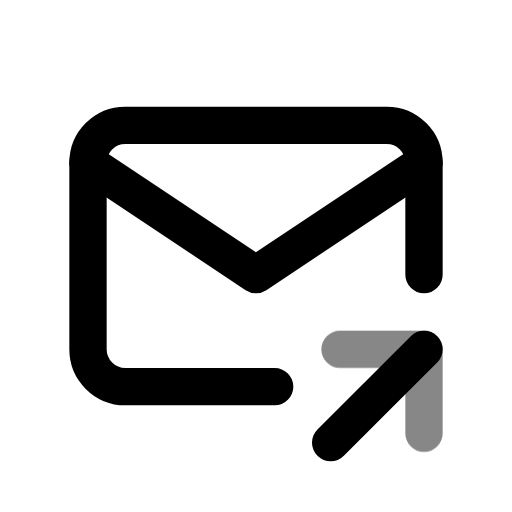
t = 0.00 s
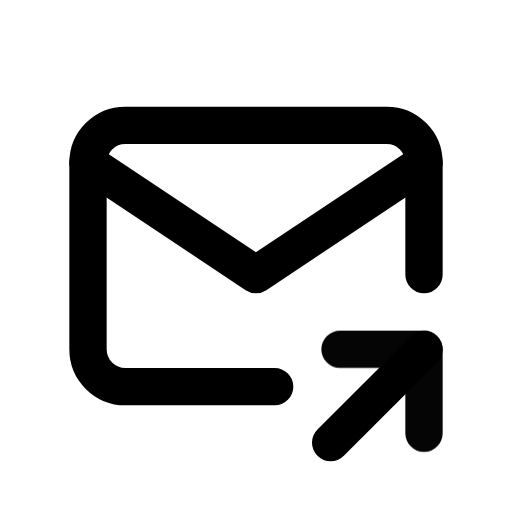
t = 0.50 s
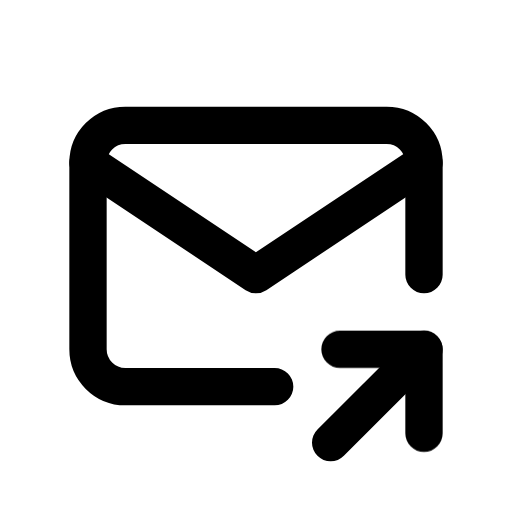
t = 1.08 s
t = 1.56 s: frame unchanged from t = 1.08 s, image omitted
t = 1.96 s: frame unchanged from t = 1.08 s, image omitted
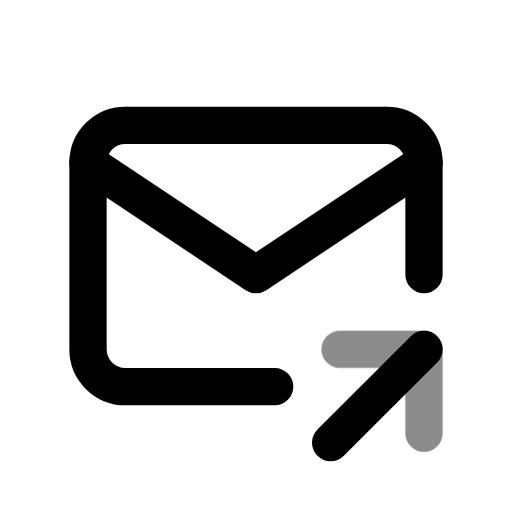
t = 2.75 s

The animated SVG that drew these frames (rendered in a browser with its animation timeline set to each time). Animation: 1 CSS @keyframes rule; one cycle of 3.15 s, repeats indefinitely.

<svg xmlns="http://www.w3.org/2000/svg" width="24" height="24" fill="none" stroke="currentColor" stroke-linecap="round" stroke-linejoin="round" stroke-width="2" viewBox="0 0 24 24">
    <!-- Generated by scripts/icon-expansion/generate.mjs -->
    <!-- Adapted from Tabler Icons 3.34.1.
MIT License

Copyright (c) 2020-2024 Paweł Kuna

Permission is hereby granted, free of charge, to any person obtaining a copy
of this software and associated documentation files (the "Software"), to deal
in the Software without restriction, including without limitation the rights
to use, copy, modify, merge, publish, distribute, sublicense, and/or sell
copies of the Software, and to permit persons to whom the Software is
furnished to do so, subject to the following conditions:

The above copyright notice and this permission notice shall be included in all
copies or substantial portions of the Software.

THE SOFTWARE IS PROVIDED "AS IS", WITHOUT WARRANTY OF ANY KIND, EXPRESS OR
IMPLIED, INCLUDING BUT NOT LIMITED TO THE WARRANTIES OF MERCHANTABILITY,
FITNESS FOR A PARTICULAR PURPOSE AND NONINFRINGEMENT. IN NO EVENT SHALL THE
AUTHORS OR COPYRIGHT HOLDERS BE LIABLE FOR ANY CLAIM, DAMAGES OR OTHER
LIABILITY, WHETHER IN AN ACTION OF CONTRACT, TORT OR OTHERWISE, ARISING FROM,
OUT OF OR IN CONNECTION WITH THE SOFTWARE OR THE USE OR OTHER DEALINGS IN THE
SOFTWARE. -->
    <style>
        @media (prefers-reduced-motion: no-preference) {
            @keyframes ira-exp-pulse { 0%, 100% { opacity: 1; } 22% { opacity: .45; } 40% { opacity: 1; } }
            [data-ira-motion="mail-share"] { transform-box: fill-box; transform-origin: center; animation: ira-exp-pulse 2.65s ease-in-out -0.5s infinite; }
        }
    </style>
    <g transform="translate(1.5 1.5) scale(.875)"><path d="M13 19h-8a2 2 0 0 1 -2 -2v-10a2 2 0 0 1 2 -2h14a2 2 0 0 1 2 2v6"/><path d="M3 7l9 6l9 -6"/><path d="M16 22l5 -5"/></g>
    <g data-ira-motion="mail-share"><g transform="translate(1.5 1.5) scale(.875)"><path d="M21 21.5v-4.5h-4.5"/></g></g>
</svg>
